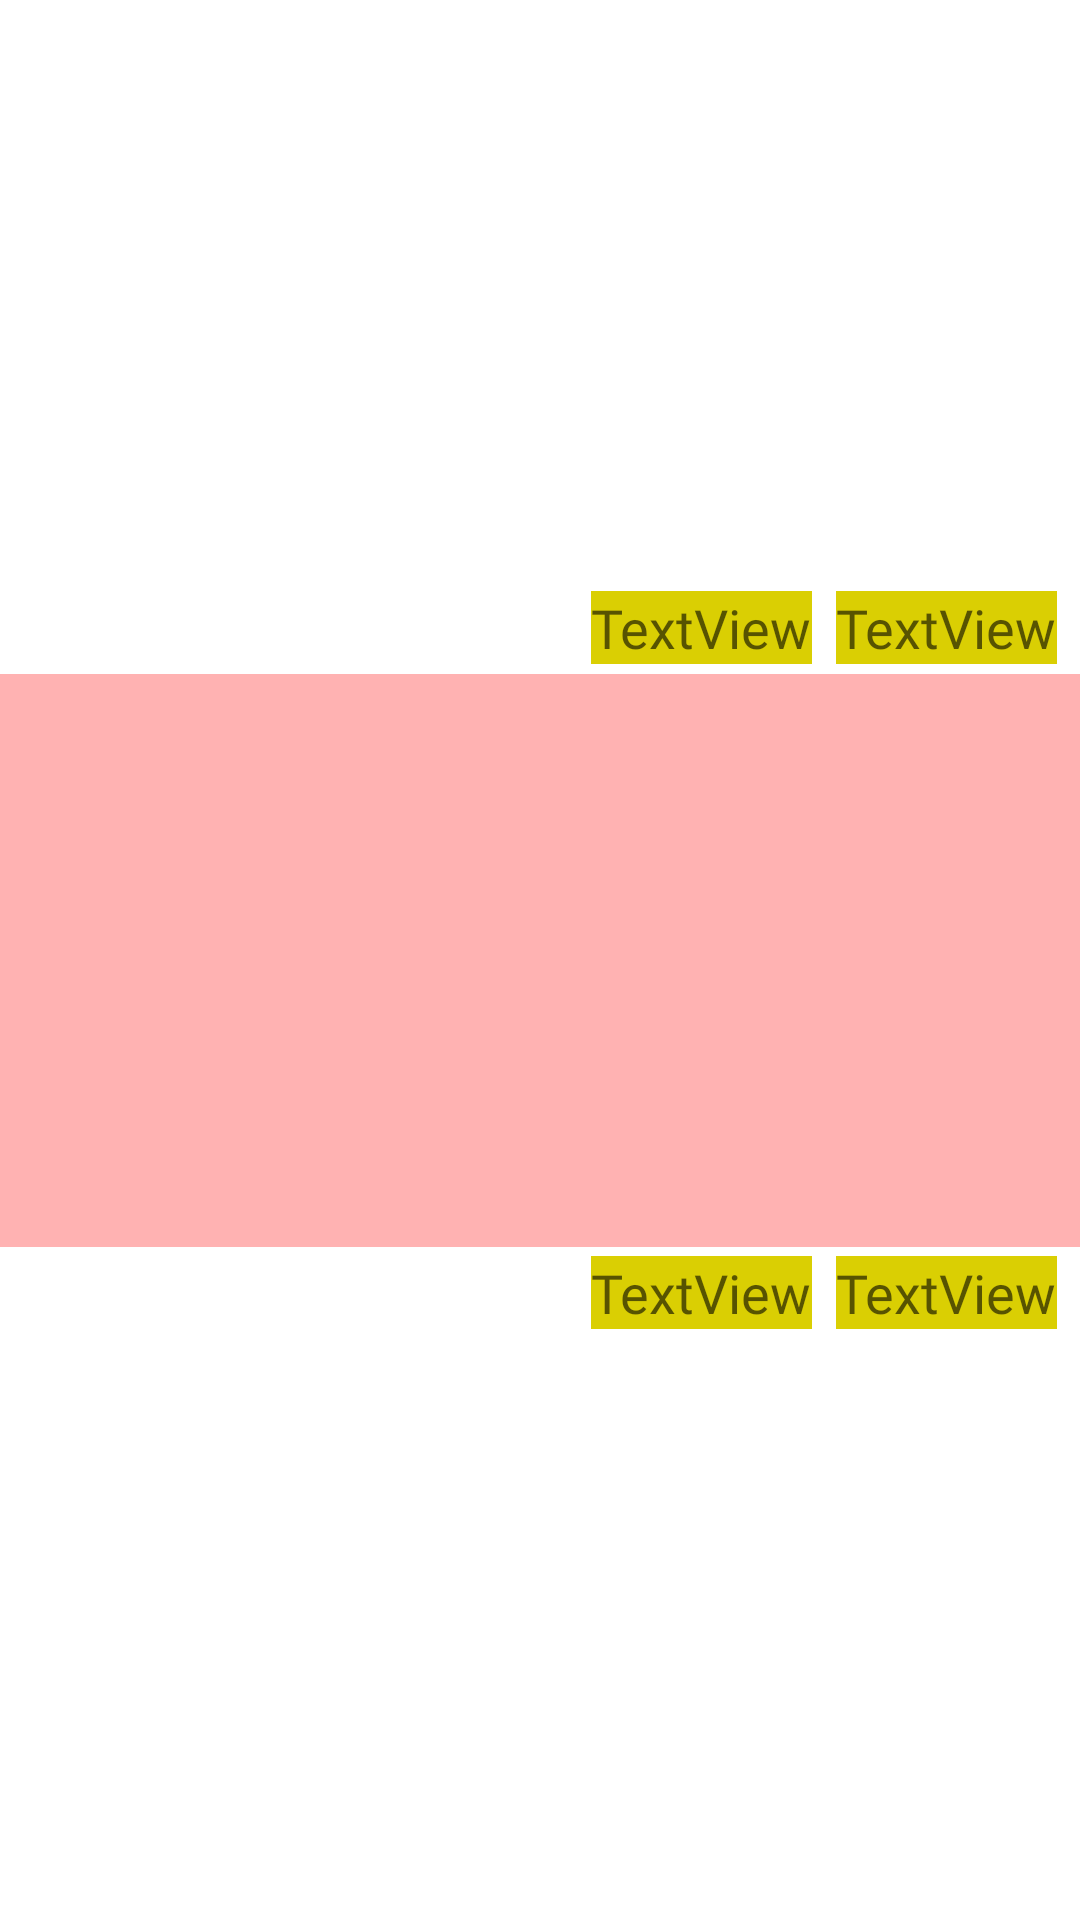

The Android layout XML behind this screen, and the referenced resources:
<!-- AndroidManifest.xml: application theme AppTheme -->
<!-- res/layout/itemquestion.xml -->
<?xml version="1.0" encoding="utf-8"?>
<androidx.constraintlayout.widget.ConstraintLayout xmlns:android="http://schemas.android.com/apk/res/android"
    xmlns:app="http://schemas.android.com/apk/res-auto"
    xmlns:tools="http://schemas.android.com/tools"
    android:id="@+id/itemRecycler"
    android:layout_width="fill_parent"
    android:layout_height="200dp">

    <ImageView
        android:id="@+id/overlayItemImageView"
        android:layout_width="390dp"
        android:layout_height="191dp"
        android:background="#4DFF0000"
        app:layout_constraintBottom_toBottomOf="parent"
        app:layout_constraintEnd_toEndOf="parent"
        app:layout_constraintStart_toStartOf="parent"
        app:layout_constraintTop_toTopOf="parent" />

    <ImageView
        android:id="@+id/listImageView"
        android:layout_width="180dp"
        android:layout_height="120dp"
        app:layout_constraintBottom_toBottomOf="parent"
        app:layout_constraintEnd_toEndOf="parent"
        app:layout_constraintHorizontal_bias="0.052"
        app:layout_constraintStart_toStartOf="parent"
        app:layout_constraintTop_toTopOf="parent"
        app:srcCompat="@drawable/ic_launcher_background" />

    <TextView
        android:id="@+id/RAtextView"
        android:layout_width="wrap_content"
        android:layout_height="wrap_content"
        android:background="#DACF03"
        android:fontFamily="@font/roboto_thin"
        android:text="TextView"
        android:textAppearance="@style/TextAppearance.AppCompat.Medium"
        app:layout_constraintBottom_toTopOf="@+id/RCtextView"
        app:layout_constraintEnd_toStartOf="@+id/RBtextView"
        app:layout_constraintStart_toEndOf="@+id/listImageView"
        app:layout_constraintTop_toTopOf="parent" />

    <TextView
        android:id="@+id/RBtextView"
        android:layout_width="wrap_content"
        android:layout_height="wrap_content"
        android:background="#DACF03"
        android:fontFamily="@font/roboto_thin"
        android:text="TextView"
        android:textAppearance="@style/TextAppearance.AppCompat.Medium"
        app:layout_constraintBottom_toTopOf="@+id/RDtextView"
        app:layout_constraintEnd_toEndOf="parent"
        app:layout_constraintHorizontal_bias="0.5"
        app:layout_constraintStart_toEndOf="@+id/RAtextView"
        app:layout_constraintTop_toTopOf="parent" />

    <TextView
        android:id="@+id/RDtextView"
        android:layout_width="wrap_content"
        android:layout_height="wrap_content"
        android:background="#DACF03"
        android:fontFamily="@font/roboto_thin"
        android:text="TextView"
        android:textAppearance="@style/TextAppearance.AppCompat.Medium"
        app:layout_constraintBottom_toBottomOf="parent"
        app:layout_constraintEnd_toEndOf="parent"
        app:layout_constraintHorizontal_bias="0.5"
        app:layout_constraintStart_toEndOf="@+id/RCtextView"
        app:layout_constraintTop_toBottomOf="@+id/RBtextView" />

    <TextView
        android:id="@+id/RCtextView"
        android:layout_width="wrap_content"
        android:layout_height="wrap_content"
        android:background="#DACF03"
        android:fontFamily="@font/roboto_thin"
        android:text="TextView"
        android:textAppearance="@style/TextAppearance.AppCompat.Medium"
        app:layout_constraintBottom_toBottomOf="parent"
        app:layout_constraintEnd_toStartOf="@+id/RDtextView"
        app:layout_constraintHorizontal_bias="0.5"
        app:layout_constraintStart_toEndOf="@+id/listImageView"
        app:layout_constraintTop_toBottomOf="@+id/RAtextView" />

    <TextView
        android:id="@+id/questiontextView"
        android:layout_width="wrap_content"
        android:layout_height="wrap_content"
        android:layout_marginBottom="4dp"
        android:background="#DACF03"
        android:fontFamily="@font/roboto_thin"
        android:textAppearance="@style/TextAppearance.AppCompat.Medium"
        app:layout_constraintBottom_toBottomOf="parent"
        app:layout_constraintEnd_toEndOf="parent"
        app:layout_constraintStart_toStartOf="parent"
        tools:text="Ceci est la question posé" />

</androidx.constraintlayout.widget.ConstraintLayout>
<!-- resources referenced by this layout -->
<resources>
  <style name="AppTheme" parent="Theme.MaterialComponents.Light.NoActionBar">
          
          <item name="colorPrimary">@color/colorPrimary</item>
          <item name="colorPrimaryDark">@color/colorPrimaryDark</item>
          <item name="colorAccent">@color/colorAccent</item>
          <item name="radioButtonStyle">@style/Widget.MaterialComponents.CompoundButton.RadioButton</item>
      </style>
  <!-- not gathered from this repository: default colours our renderer supplied (Android Studio template values) -->
  <color name="colorPrimary">#FF6200EE</color>
  <color name="colorPrimaryDark">#FF3700B3</color>
  <color name="colorAccent">#FF03DAC5</color>
</resources>
